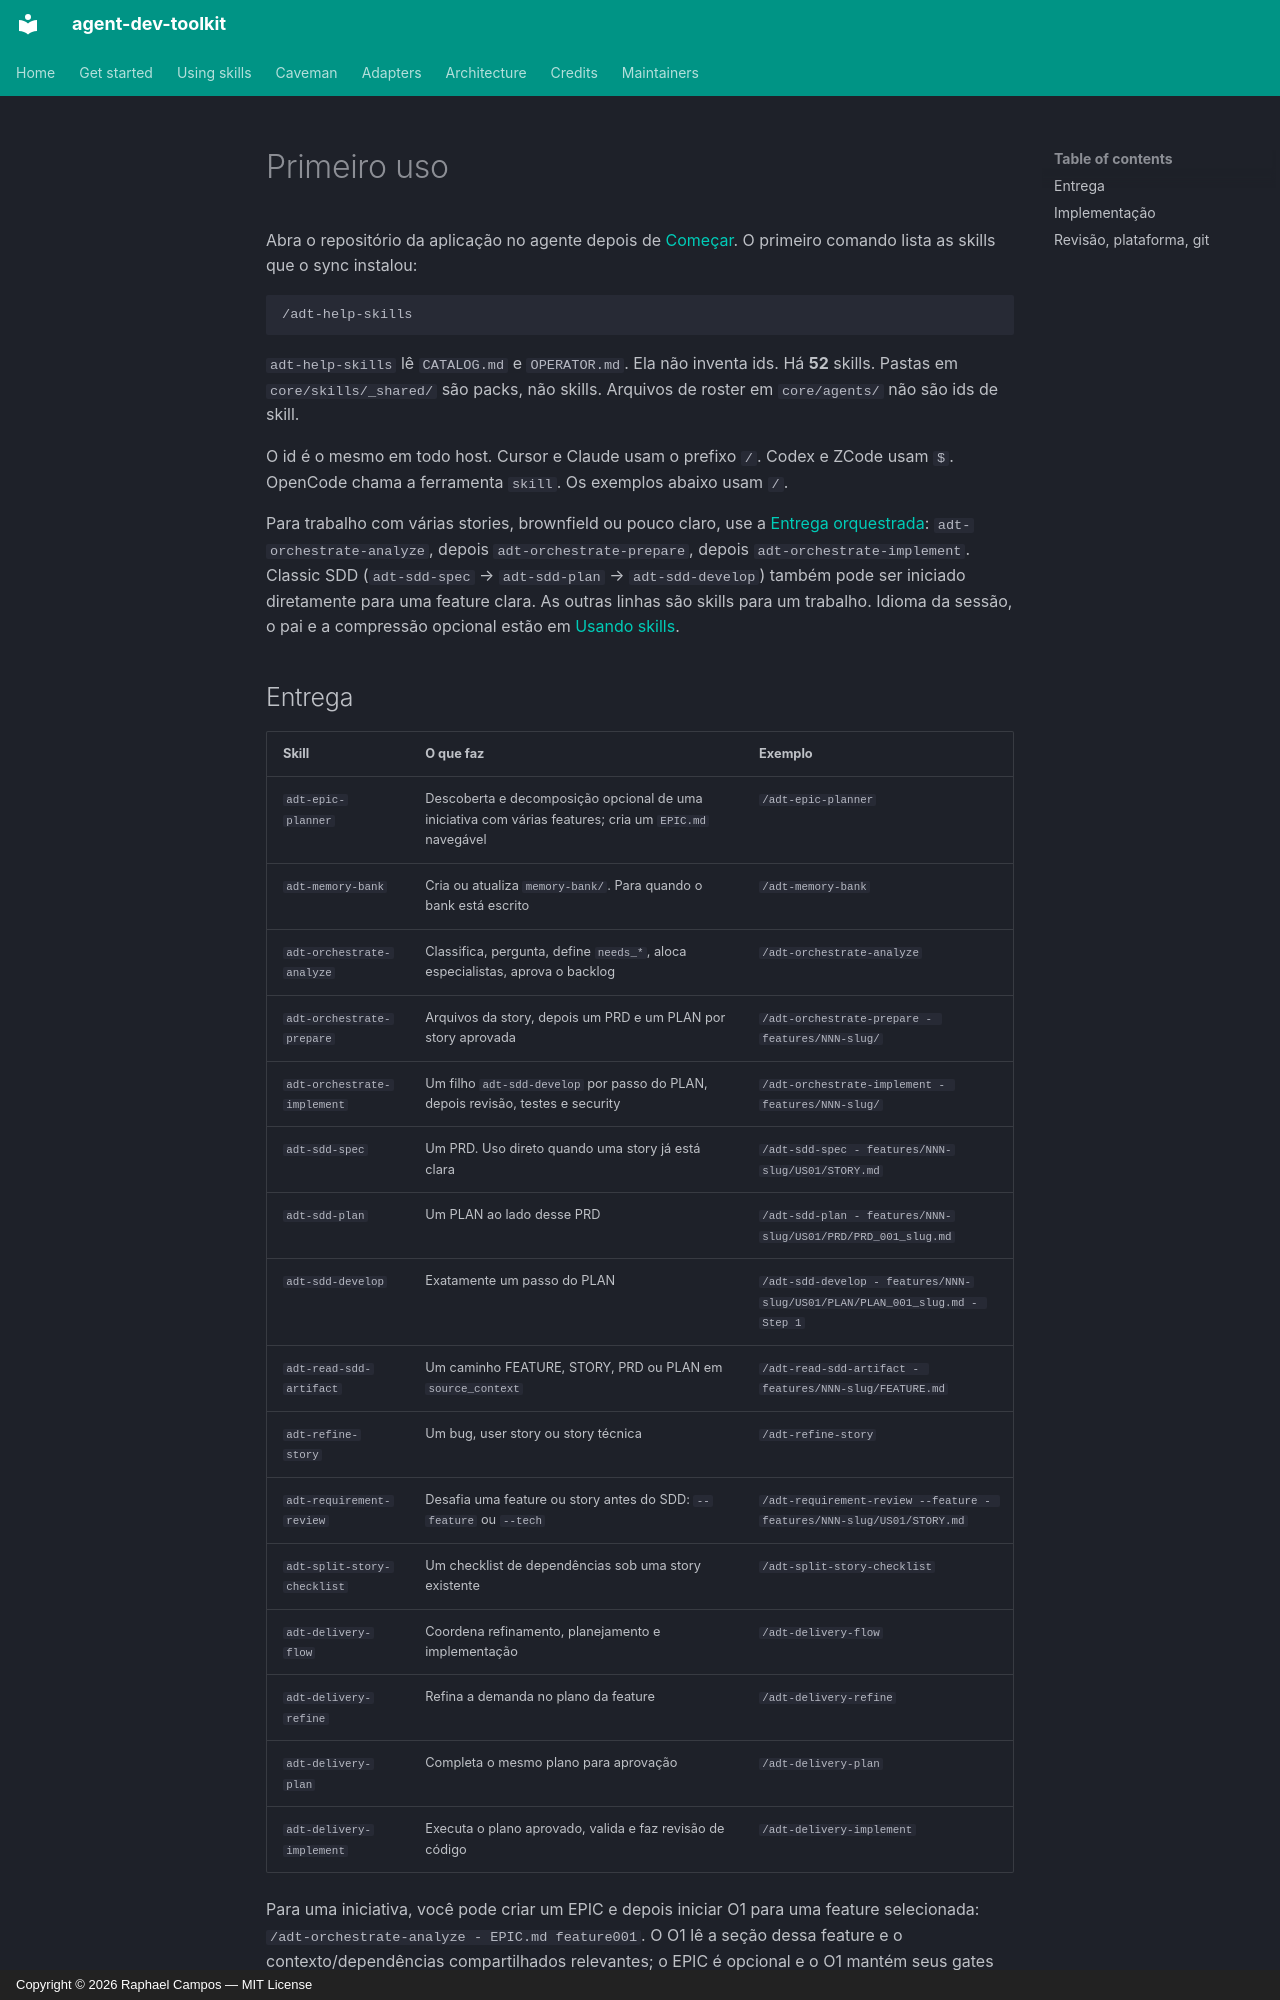

repository: tibursocampos/agent-dev-toolkit · page: first-use.pt/index.html · generator: mkdocs · copyright: Copyright © 2026 Raphael Campos — MIT License

---
title: Primeiro uso
---

# Primeiro uso

Abra o repositório da aplicação no agente depois de [Começar](get-started.md). O primeiro comando lista as skills que o sync instalou:

```text
/adt-help-skills
```

`adt-help-skills` lê `CATALOG.md` e `OPERATOR.md`. Ela não inventa ids. Há **52** skills. Pastas em `core/skills/_shared/` são packs, não skills. Arquivos de roster em `core/agents/` não são ids de skill.

O id é o mesmo em todo host. Cursor e Claude usam o prefixo `/`. Codex e ZCode usam `$`. OpenCode chama a ferramenta `skill`. Os exemplos abaixo usam `/`.

Para trabalho com várias stories, brownfield ou pouco claro, use a [Entrega orquestrada](orchestrated-delivery.md): `adt-orchestrate-analyze`, depois `adt-orchestrate-prepare`, depois `adt-orchestrate-implement`. Classic SDD (`adt-sdd-spec` → `adt-sdd-plan` → `adt-sdd-develop`) também pode ser iniciado diretamente para uma feature clara. As outras linhas são skills para um trabalho. Idioma da sessão, o pai e a compressão opcional estão em [Usando skills](using-skills.md).
